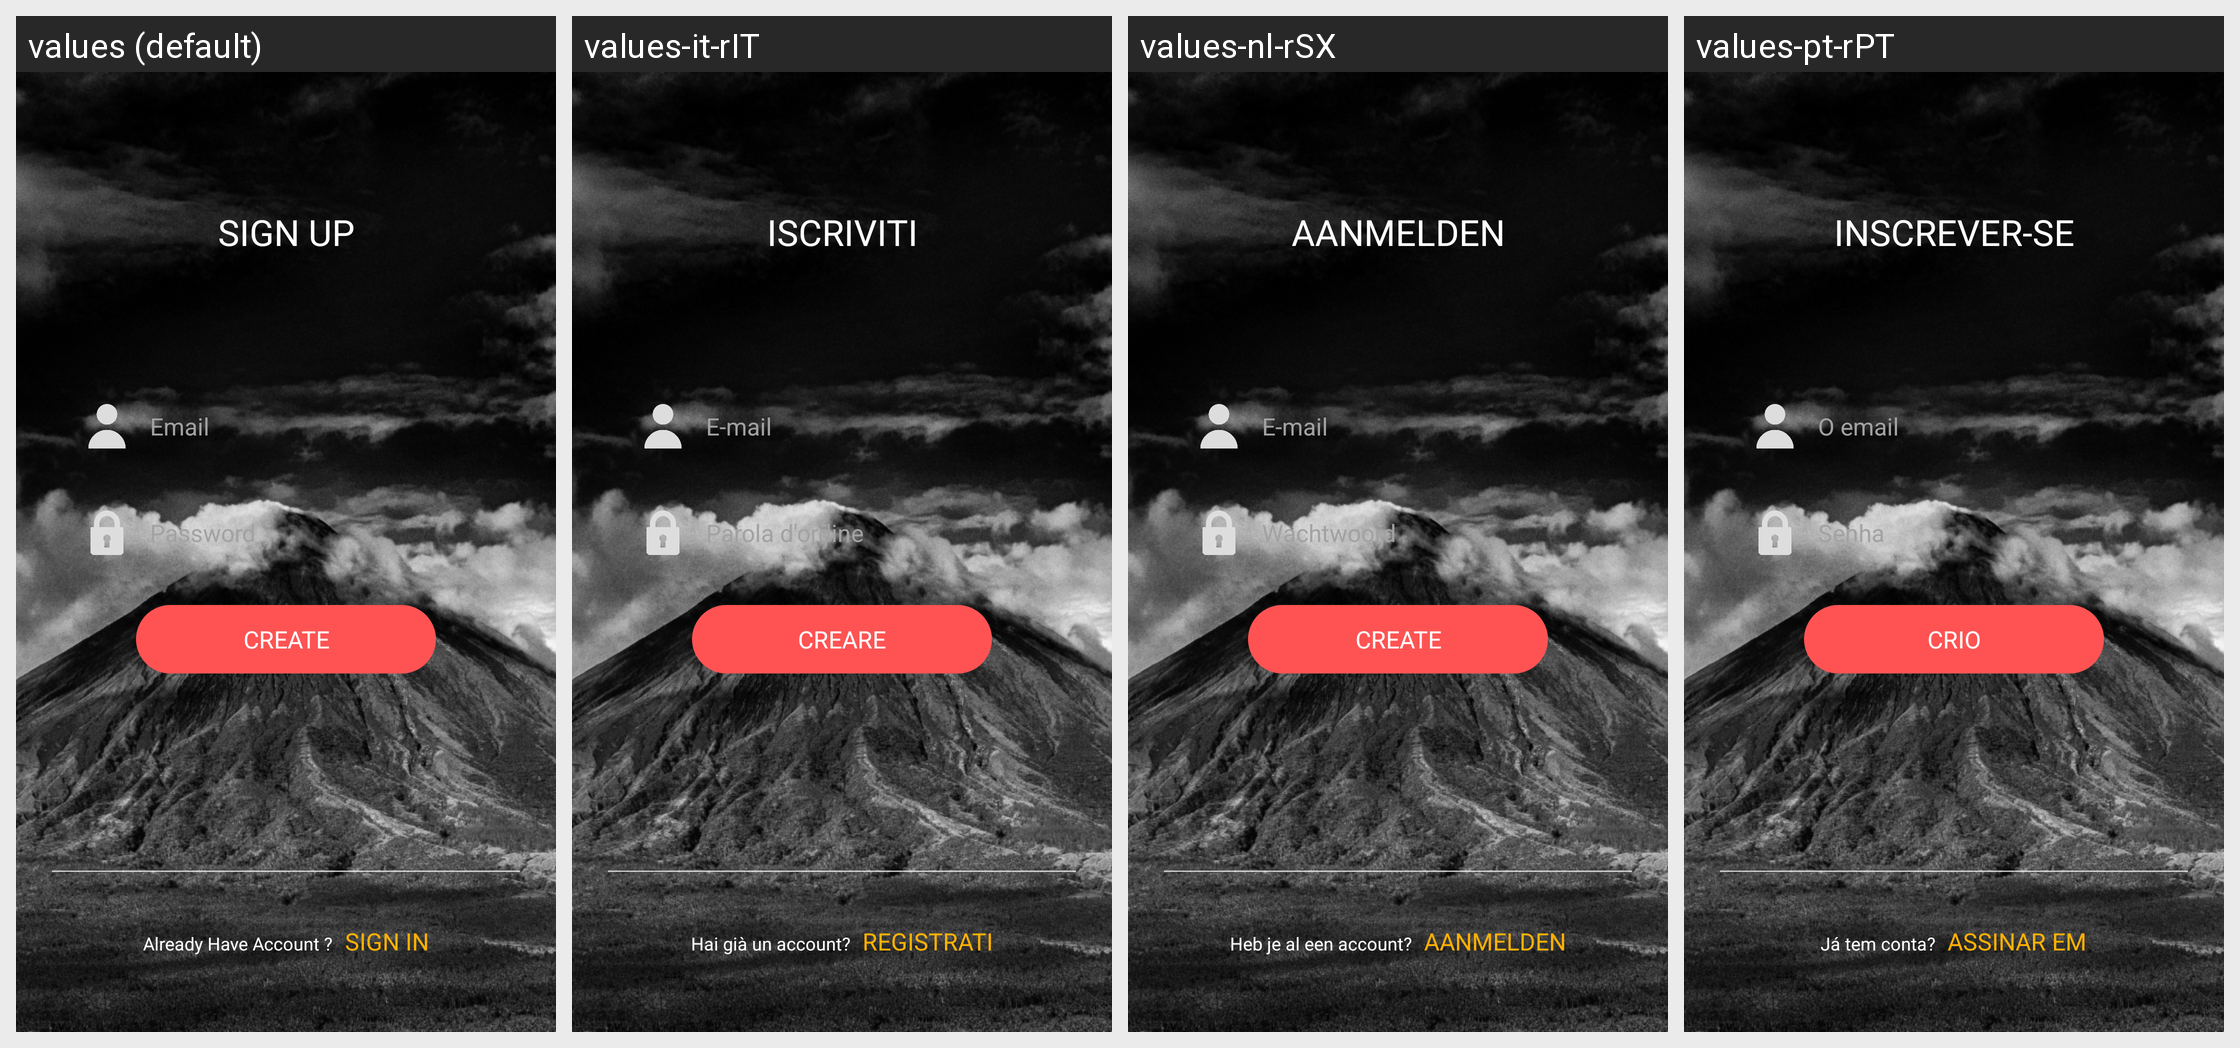

For this localized Android screen grid, give each drawn string resource with its value in every locale shown.
Android screen res/layout/fragment_signup.xml rendered under 4 locales, left to right: values (default), values-it-rIT, values-nl-rSX, values-pt-rPT. Device: Nexus 5 (rendered at 1080×1920; each locale shown at half size, 540×960, under a caption strip naming it); theme AppTheme.
Other locales in the repository, not shown: values-ar, values-cs-rCZ, values-da-rDK, values-es-rES, values-fi-rFI, values-fr-rFR, values-hi-rIN, values-ja-rJP, values-nb-rNO, values-pl-rPL, values-ru-rRU, values-tr-rTR, values-zh-rCN.
Strings drawn on this screen, with the default value and each locale's value (text and hints the layout hard-codes, and strings that could not be matched under every locale, appear in the picture but are not listed):

sign_up
  values: SIGN UP
  values-it-rIT: ISCRIVITI
  values-nl-rSX: AANMELDEN
  values-pt-rPT: INSCREVER-SE

email
  values: Email
  values-it-rIT: E-mail
  values-nl-rSX: E-mail
  values-pt-rPT: O email

password
  values: Password
  values-it-rIT: Parola d'ordine
  values-nl-rSX: Wachtwoord
  values-pt-rPT: Senha

create
  values: CREATE
  values-it-rIT: CREARE
  values-nl-rSX: CREATE
  values-pt-rPT: CRIO

already_have_account
  values: Already Have Account ?
  values-it-rIT: Hai già un account?
  values-nl-rSX: Heb je al een account?
  values-pt-rPT: Já tem conta?

sign_in
  values: SIGN IN
  values-it-rIT: REGISTRATI
  values-nl-rSX: AANMELDEN
  values-pt-rPT: ASSINAR EM
